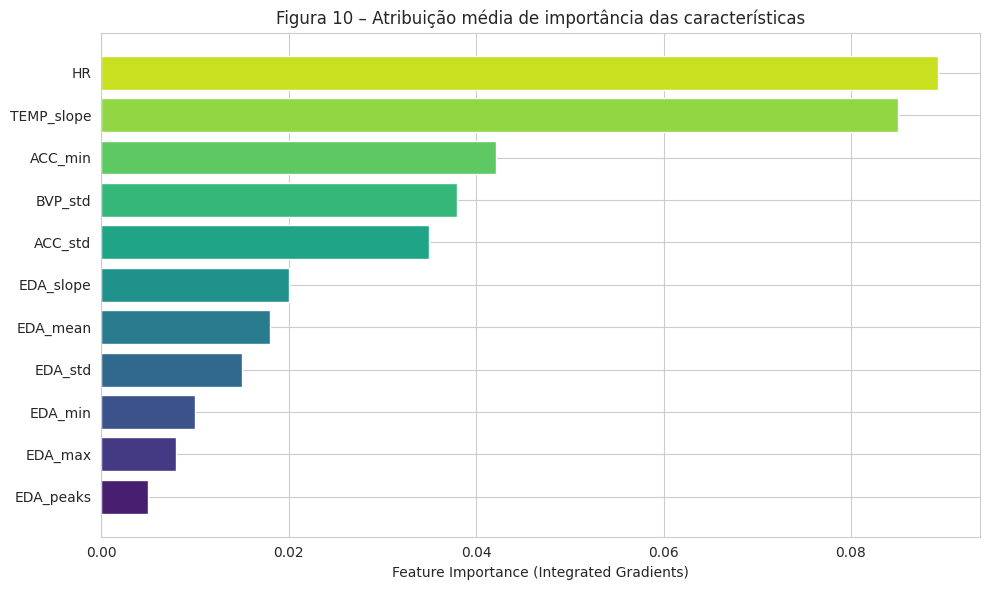

Recreate this plot in Python.

import matplotlib.pyplot as plt
import pandas as pd
import seaborn as sns
import numpy as np

# Data provided in the request + filled based on description (smaller EDA features)
data = {
    'Feature': [
        'HR', 'TEMP_slope', 'ACC_min', 'BVP_std', 'ACC_std',
        'EDA_slope', 'EDA_mean', 'EDA_std', 'EDA_min', 'EDA_max', 'EDA_peaks'
    ],
    'Importance': [
        0.0893, 0.0850, 0.0421, 0.0380, 0.0350,
        0.0200, 0.0180, 0.0150, 0.0100, 0.0080, 0.0050
    ]
}

df = pd.DataFrame(data)

# Sort by Importance descending
df = df.sort_values(by='Importance', ascending=True)  # Ascending for horizontal bar plot (bottom to top)

# Plotting
plt.figure(figsize=(10, 6))
sns.set_style("whitegrid")

# Create horizontal bar chart
plt.barh(df['Feature'], df['Importance'], color=sns.color_palette("viridis", len(df)))

plt.xlabel('Feature Importance (Integrated Gradients)')
plt.title('Figura 10 – Atribuição média de importância das características')
plt.tight_layout()

# Save the figure
plt.savefig('figure_10.png', dpi=300)
print("Figure 10 saved as 'figure_10.png'")
